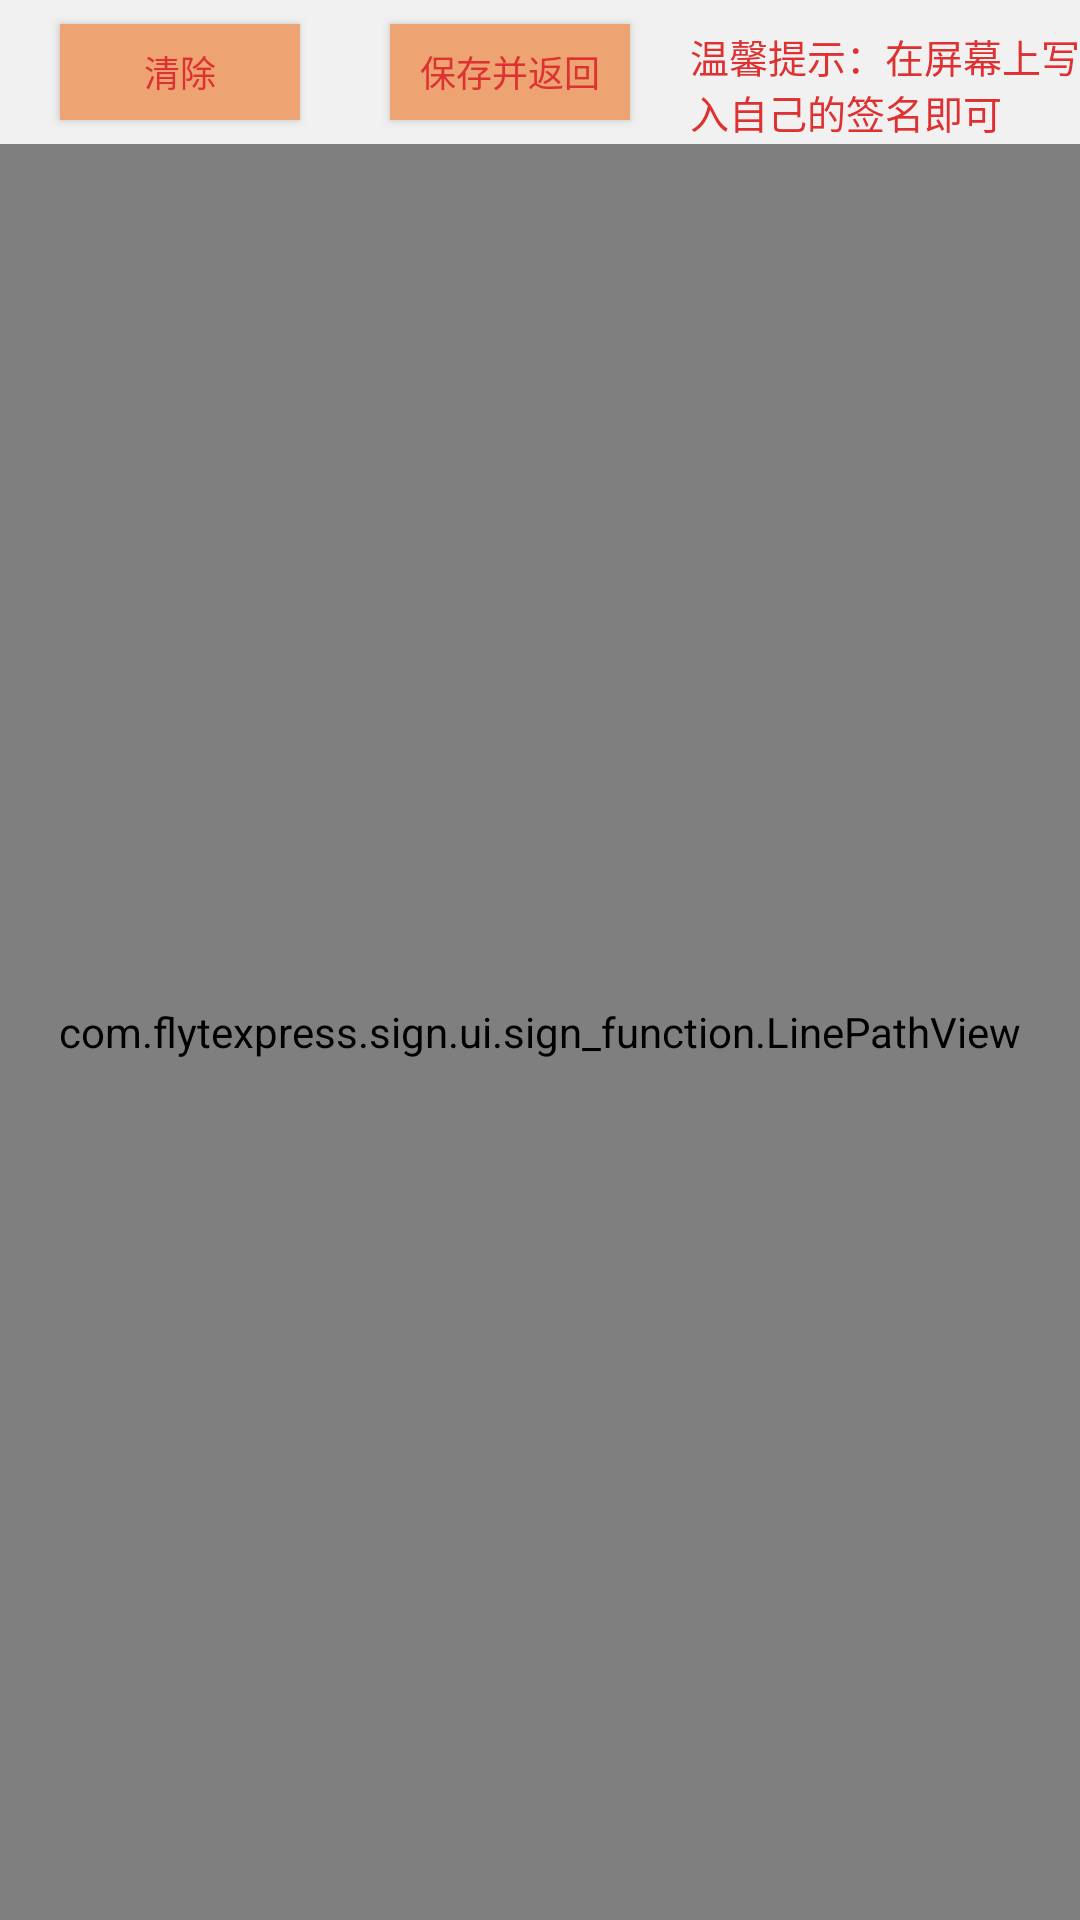

This screen was rendered from an Android layout file. Write that file and the resources it references.
<!-- AndroidManifest.xml: application theme AppTheme -->
<!-- res/layout/activity_hand_write.xml -->
<?xml version="1.0" encoding="utf-8"?>
<LinearLayout
    xmlns:android="http://schemas.android.com/apk/res/android"
    android:id="@+id/ll"
    android:layout_width="match_parent"
    android:layout_height="match_parent"
    android:orientation="vertical"
    android:clipToPadding="true"
    android:fitsSystemWindows="true"
    android:background="@color/white">


<LinearLayout
        android:layout_width="match_parent"
        android:orientation="horizontal"
        android:layout_height="wrap_content"
        android:background="@color/gray_bac">
        <Button
            android:layout_width="80dp"
            android:layout_height="32dp"
            android:id="@+id/clear1"
            android:background="@drawable/button_right_ange_shape"
            android:text="清除"
            android:layout_marginBottom="8dp"
            android:layout_marginTop="8dp"
            android:textSize="12sp"
            android:layout_marginLeft="20dp"
            android:textColor="@color/red"/>

        <Button
            android:id="@+id/save1"
            android:layout_width="80dp"
            android:layout_height="32dp"
            android:layout_marginBottom="8dp"
            android:layout_marginLeft="30dp"
            android:layout_marginTop="8dp"
            android:background="@drawable/button_right_ange_shape"
            android:text="保存并返回"
            android:textColor="@color/red"
            android:textSize="@dimen/twelve" />
        
        <TextView
            android:layout_width="wrap_content"
            android:layout_height="wrap_content"
            android:text="@string/tint_friendly"
            android:layout_marginTop="4dp"
            android:textSize="13sp"
            android:layout_gravity="center_vertical"
            android:gravity="center_vertical"
            android:layout_marginLeft="20dp"
            android:textColor="@color/red"/>
    </LinearLayout>

    <com.flytexpress.sign.ui.sign_function.LinePathView
        android:layout_width="match_parent"
        android:layout_height="match_parent"
        android:id="@+id/view"
        android:background="#FFFFFF"
        android:layout_gravity="center_horizontal" />

</LinearLayout>
<!-- resources referenced by this layout -->
<resources>
  <color name="gray_bac">#f1f1f1</color>
  <color name="red">#ffde3131</color>
  <color name="white">#ffffffff</color>
  <dimen name="twelve">12sp</dimen>
  <!-- drawable button_right_ange_shape (drawable) -->
  <?xml version="1.0" encoding="utf-8"?>
  <shape xmlns:android="http://schemas.android.com/apk/res/android">
  
      <solid android:color="#EDA372" />
      <stroke
          android:width="3.5dp"
          android:color="#EDA372" />
  
      <corners android:radius="0dp" />
  
  
      <padding
          android:bottom="5dp"
          android:left="5dp"
          android:right="5dp"
          android:top="5dp" />
  
  </shape>
  <string name="tint_friendly">温馨提示：在屏幕上写入自己的签名即可</string>
  <style name="AppTheme" parent="BaseAppTheme">
          
      </style>
  <style name="BaseAppTheme" parent="Theme.AppCompat.Light.NoActionBar">
          
          <item name="colorPrimary">@color/colorAccent</item>
          <item name="colorPrimaryDark">@color/colorAccent</item>
          <item name="colorAccent">@color/colorAccent</item>
      </style>
  <color name="colorAccent">#FF4081</color>
</resources>
